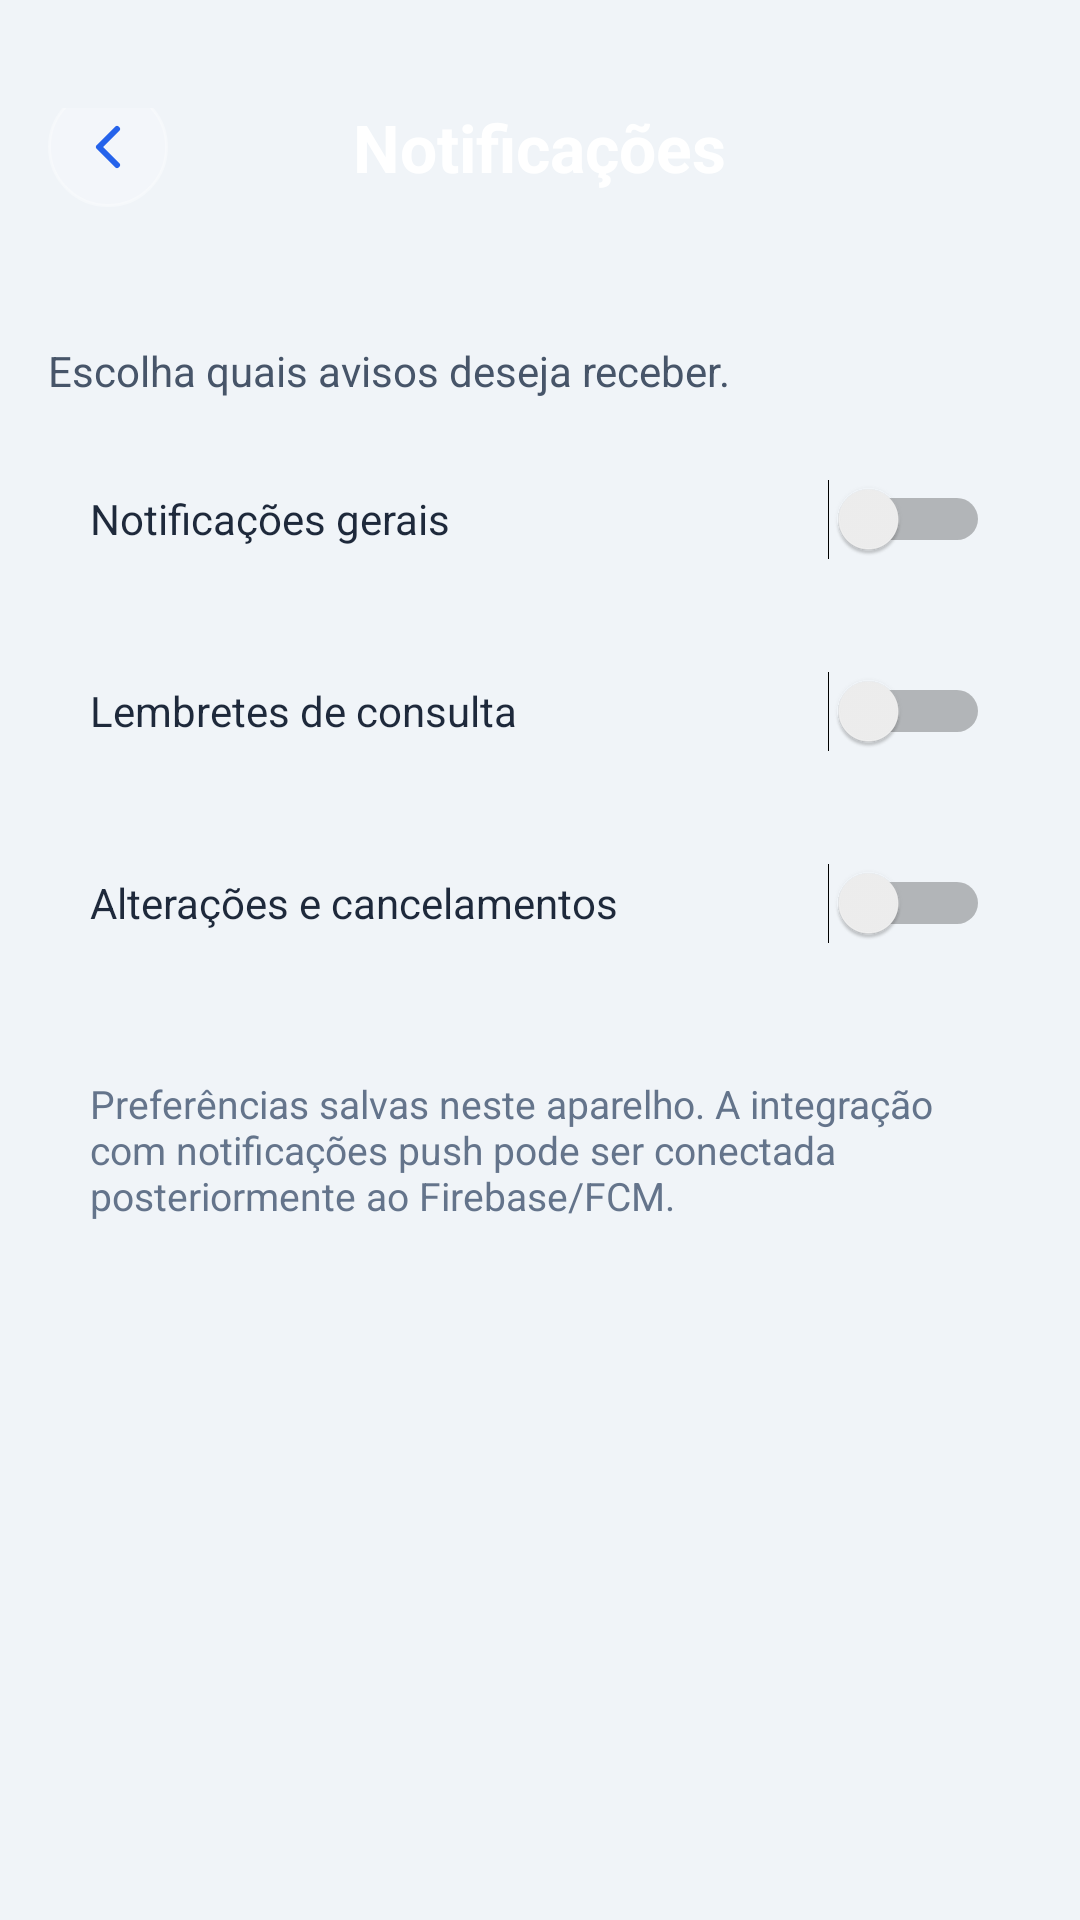

Produce the Android XML layout that renders to this screen, including the resource entries it uses.
<!-- AndroidManifest.xml: application theme Theme.MedicoApplication -->
<!-- res/layout/activity_config_notificacoes.xml -->
<?xml version="1.0" encoding="utf-8"?>
<LinearLayout xmlns:android="http://schemas.android.com/apk/res/android"
    android:layout_width="match_parent"
    android:layout_height="match_parent"
    android:orientation="vertical"
    android:background="#F0F4F8">

    <RelativeLayout
        android:layout_width="match_parent"
        android:layout_height="wrap_content"
        android:background="@drawable/background_gradient"
        android:paddingTop="36dp"
        android:paddingBottom="22dp"
        android:paddingHorizontal="16dp">

        <ImageButton
            android:id="@+id/btnVoltarNotificacoes"
            android:layout_width="40dp"
            android:layout_height="40dp"
            android:layout_alignParentStart="true"
            android:layout_centerVertical="true"
            android:background="@drawable/bg_voltar_button"
            android:padding="10dp"
            android:src="@drawable/ic_arrow_back"
            android:tint="#2563EB" />

        <TextView
            android:id="@+id/tvTituloNotificacoes"
            android:layout_width="wrap_content"
            android:layout_height="wrap_content"
            android:layout_centerInParent="true"
            android:text="Notificações"
            android:textColor="#FFFFFF"
            android:textSize="22sp"
            android:textStyle="bold" />
    </RelativeLayout>

    <LinearLayout
        android:layout_width="match_parent"
        android:layout_height="match_parent"
        android:orientation="vertical"
        android:padding="16dp">

        <TextView
            android:id="@+id/tvDescricaoNotificacoes"
            android:layout_width="match_parent"
            android:layout_height="wrap_content"
            android:text="Escolha quais avisos deseja receber."
            android:textColor="#475569"
            android:textSize="14sp"
            android:layout_marginBottom="12dp" />

        <Switch
            android:id="@+id/swNotificacoesGerais"
            android:layout_width="match_parent"
            android:layout_height="56dp"
            android:background="@drawable/bg_list_item"
            android:paddingHorizontal="14dp"
            android:text="Notificações gerais"
            android:textColor="#1E293B"
            android:textSize="14sp" />

        <Switch
            android:id="@+id/swLembretesConsulta"
            android:layout_width="match_parent"
            android:layout_height="56dp"
            android:layout_marginTop="8dp"
            android:background="@drawable/bg_list_item"
            android:paddingHorizontal="14dp"
            android:text="Lembretes de consulta"
            android:textColor="#1E293B"
            android:textSize="14sp" />

        <Switch
            android:id="@+id/swAlteracoesAgenda"
            android:layout_width="match_parent"
            android:layout_height="56dp"
            android:layout_marginTop="8dp"
            android:background="@drawable/bg_list_item"
            android:paddingHorizontal="14dp"
            android:text="Alterações e cancelamentos"
            android:textColor="#1E293B"
            android:textSize="14sp" />

        <TextView
            android:id="@+id/tvAvisoNotificacoes"
            android:layout_width="match_parent"
            android:layout_height="wrap_content"
            android:layout_marginTop="16dp"
            android:background="@drawable/bg_list_item"
            android:padding="14dp"
            android:text="Preferências salvas neste aparelho. A integração com notificações push pode ser conectada posteriormente ao Firebase/FCM."
            android:textColor="#64748B"
            android:textSize="13sp" />
    </LinearLayout>
</LinearLayout>
<!-- resources referenced by this layout -->
<resources>
  <!-- drawable bg_voltar_button (drawable) -->
  <?xml version="1.0" encoding="utf-8"?>
  <shape xmlns:android="http://schemas.android.com/apk/res/android"
      android:shape="rectangle">
  
      <solid android:color="#33FFFFFF" />
      <corners android:radius="20dp" />
      <stroke
          android:width="1dp"
          android:color="#55FFFFFF" />
  
  </shape>
  <!-- drawable ic_arrow_back (drawable) -->
  <?xml version="1.0" encoding="utf-8"?>
  <vector xmlns:android="http://schemas.android.com/apk/res/android"
      android:width="24dp"
      android:height="24dp"
      android:viewportWidth="24"
      android:viewportHeight="24">
      <path
          android:fillColor="@android:color/transparent"
          android:pathData="M15,18L9,12L15,6"
          android:strokeColor="#3B82F6"
          android:strokeWidth="2"
          android:strokeLineCap="round"
          android:strokeLineJoin="round" />
  </vector>
  <style name="Theme.MedicoApplication" parent="Base.Theme.MedicoApplication" />
  <style name="Base.Theme.MedicoApplication" parent="Theme.Material3.DayNight.NoActionBar">
          
          
      </style>
</resources>
